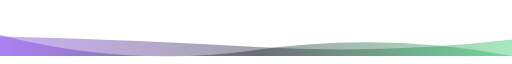
t = 0.00 s
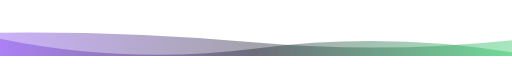
t = 1.67 s
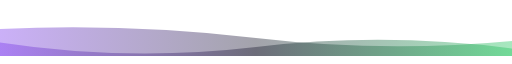
t = 3.33 s
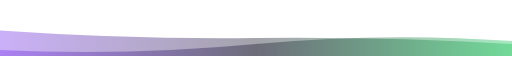
t = 6.66 s
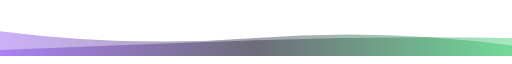
t = 8.33 s
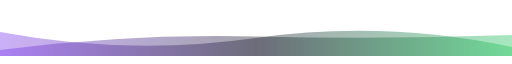
t = 10.00 s

The animated SVG that drew these frames (rendered in a browser with its animation timeline set to each time). Animation: 2 SMIL elements (animate=2), 1 CSS @keyframes rule; frames cover the first 10.00 s, repeats indefinitely.

<svg xmlns="http://www.w3.org/2000/svg" style="z-index:1;position:relative" viewBox="0 0 854 80"><style>@keyframes fadeIn{0%{opacity:0}to{opacity:1}}path{transform:rotate(180deg);transform-origin:50% 50%}</style><defs><linearGradient id="linear" x1="0%" x2="100%" y1="0%" y2="0%"><stop offset="0%" stop-color="#22c55e"/><stop offset="50%" stop-color="#1a1a2e"/><stop offset="100%" stop-color="#7c3aed"/></linearGradient></defs><path fill="url(#linear)" opacity=".4" transform="scale(-1 1)" transform-origin="center"><animate attributeName="d" begin="0s" calcmod="spline" dur="20s" keySplines="0.2 0 0.2 1;0.2 0 0.2 1;0.2 0 0.2 1" keyTimes="0;0.333;0.667;1" repeatCount="indefinite" values="M0 0L 0 0Q 213.5 40 427 10T 854 35L 854 0 Z;M0 0L 0 25Q 213.5 40 427 20T 854 10L 854 0 Z;M0 0L 0 45Q 213.5 15 427 45T 854 10L 854 0 Z;M0 0L 0 0Q 213.5 40 427 10T 854 35L 854 0 Z"/></path><path fill="url(#linear)" opacity=".4" transform="scale(-1 1)" transform-origin="center"><animate attributeName="d" begin="-10s" calcmod="spline" dur="20s" keySplines="0.2 0 0.2 1;0.2 0 0.2 1;0.2 0 0.2 1" keyTimes="0;0.333;0.667;1" repeatCount="indefinite" values="M0 0L 0 15Q 213.5 60 427 30T 854 40L 854 0 Z;M0 0L 0 30Q 213.5 0 427 0T 854 20L 854 0 Z;M0 0L 0 25Q 213.5 5 427 30T 854 45L 854 0 Z;M0 0L 0 15Q 213.5 60 427 30T 854 40L 854 0 Z"/></path></svg>
